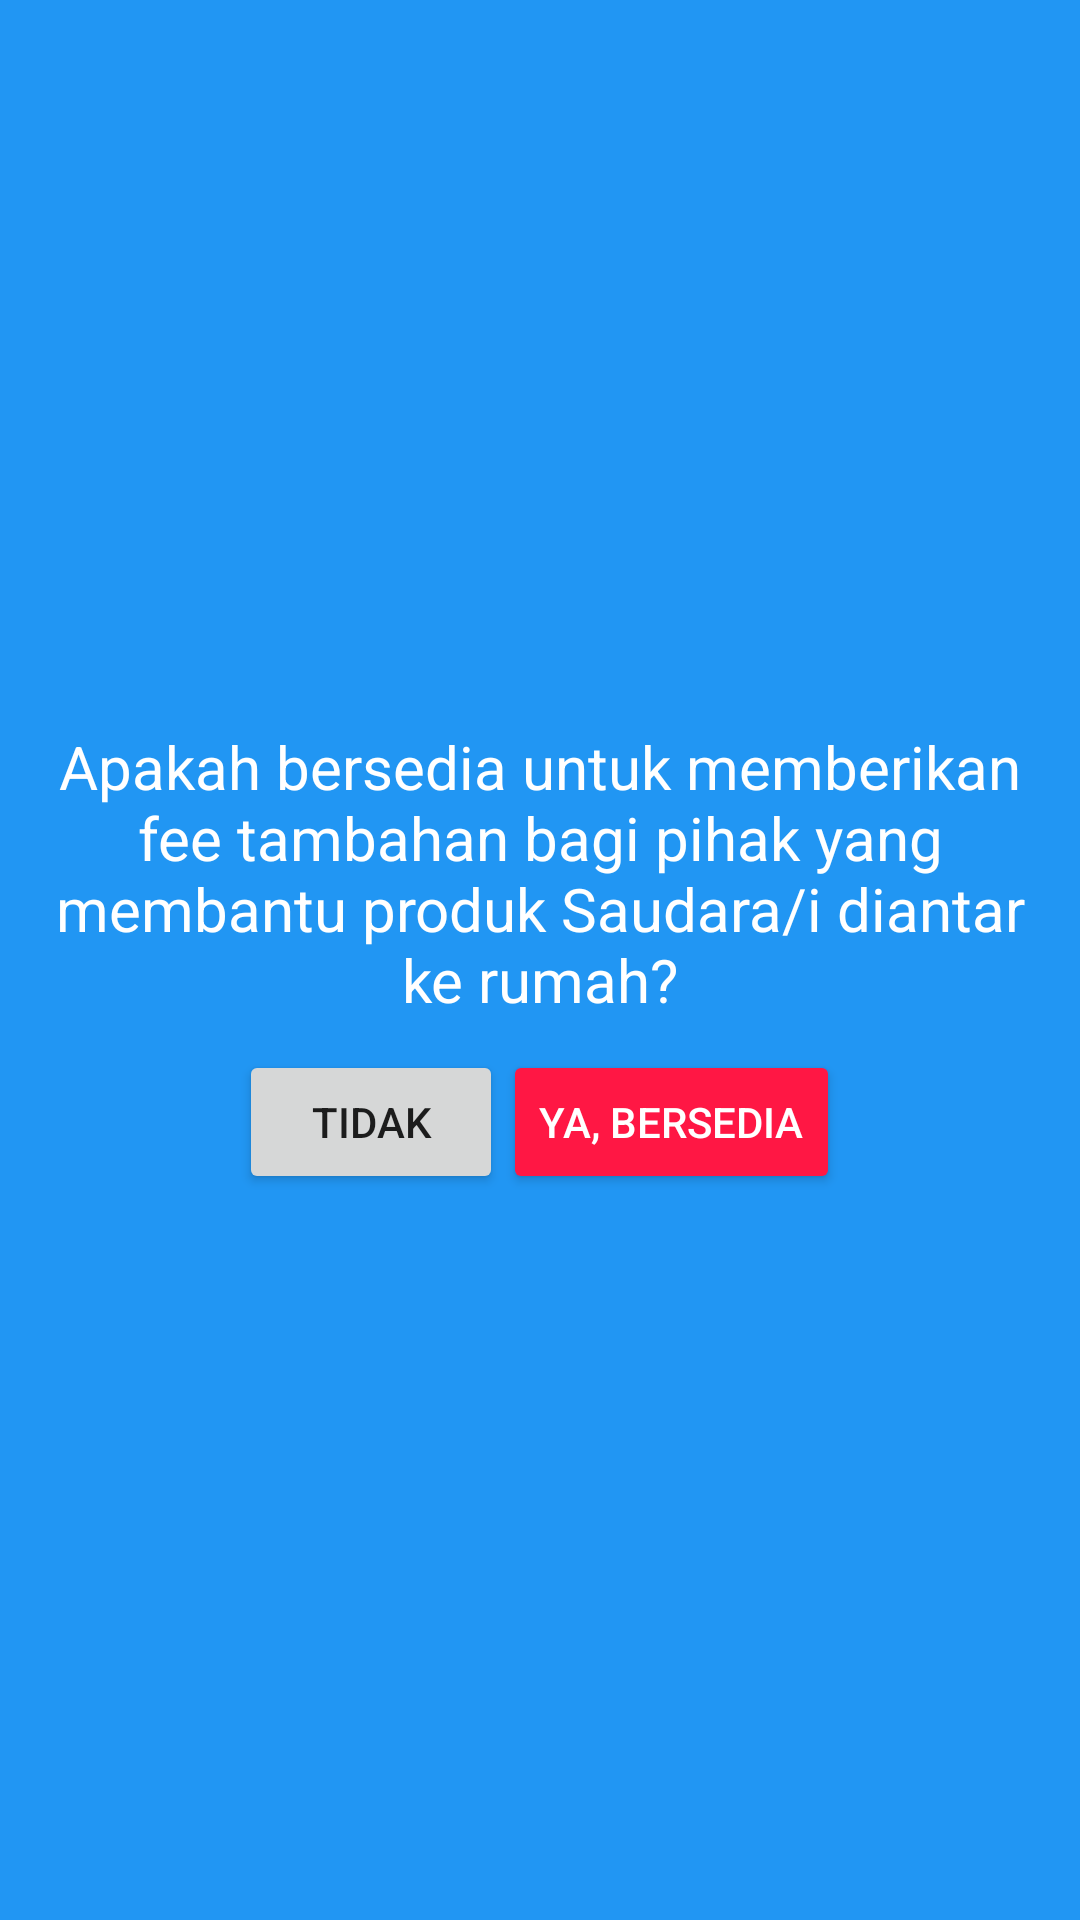

Layout XML and referenced resources for this Android screen:
<!-- AndroidManifest.xml: application theme AppTheme -->
<!-- res/layout/fragment_fee_agreement.xml -->
<RelativeLayout xmlns:android="http://schemas.android.com/apk/res/android"
    xmlns:tools="http://schemas.android.com/tools"
    android:layout_width="match_parent"
    android:background="#2196F3"
    android:layout_height="match_parent"
    tools:context="com.wahyuade.kuisioner.pembeli.FeeAgreementFragment">
    <LinearLayout
        android:layout_width="wrap_content"
        android:orientation="vertical"
        android:padding="8dp"
        android:layout_centerInParent="true"
        android:layout_height="wrap_content">
        <TextView
            android:layout_width="wrap_content"
            android:layout_height="wrap_content"
            android:textSize="20dp"
            android:textColor="#fff"
            android:textAlignment="center"
            android:layout_marginBottom="10dp"
            android:text="@string/fee_agreement" />
        <LinearLayout
            android:layout_width="match_parent"
            android:layout_height="wrap_content"
            android:gravity="center"
            android:orientation="horizontal">
            <Button
                android:layout_width="wrap_content"
                android:layout_height="wrap_content"
                android:id="@+id/tidak_bersedia"
                android:text="TIDAK"
                />
            <Button
                android:id="@+id/bersedia"
                android:layout_width="wrap_content"
                android:layout_height="wrap_content"
                android:theme="@style/ButtonMerah"
                android:textColor="#fff"
                android:text="Ya, Bersedia"/>
        </LinearLayout>
    </LinearLayout>

</RelativeLayout>
<!-- resources referenced by this layout -->
<resources>
  <string name="fee_agreement">Apakah bersedia untuk memberikan fee tambahan bagi pihak yang membantu produk
  Saudara/i diantar ke rumah?</string>
  <style name="ButtonMerah" parent="Theme.AppCompat.Light">
          <item name="colorControlHighlight">@color/merahTua</item>
          <item name="colorButtonNormal">@color/merah</item>
      </style>
  <style name="AppTheme" parent="Base.Theme.AppCompat.Light">
          <item name="colorAccent">@color/colorAccent</item>
      </style>
  <color name="merahTua">#F50057</color>
  <color name="merah">#FF1744</color>
  <color name="colorAccent">@color/merah</color>
</resources>
